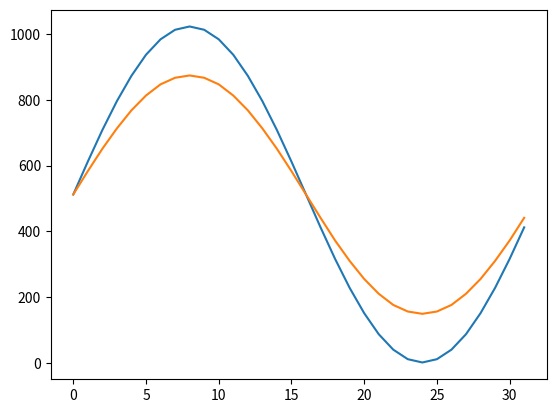

Python code for this plot:
from matplotlib import pyplot as plt
import numpy as np

y = np.arange(0, 32, 1)
values = [512,612,708,796,873,937,984,1013,1023,1013,984,937,873,796,708,612,512,412,316,228,151,87,40,11,1,11,40,87,151,228,316,412]
values_sub = [v - values[0] for v in values]
ex_vol = 0x47
# orange is adjusted
adj_values = []
for v in values_sub:
    adj_values.append(int(v*ex_vol/100 + values[0]))
print(adj_values)
plt.plot(y, values,y, adj_values)
plt.show()